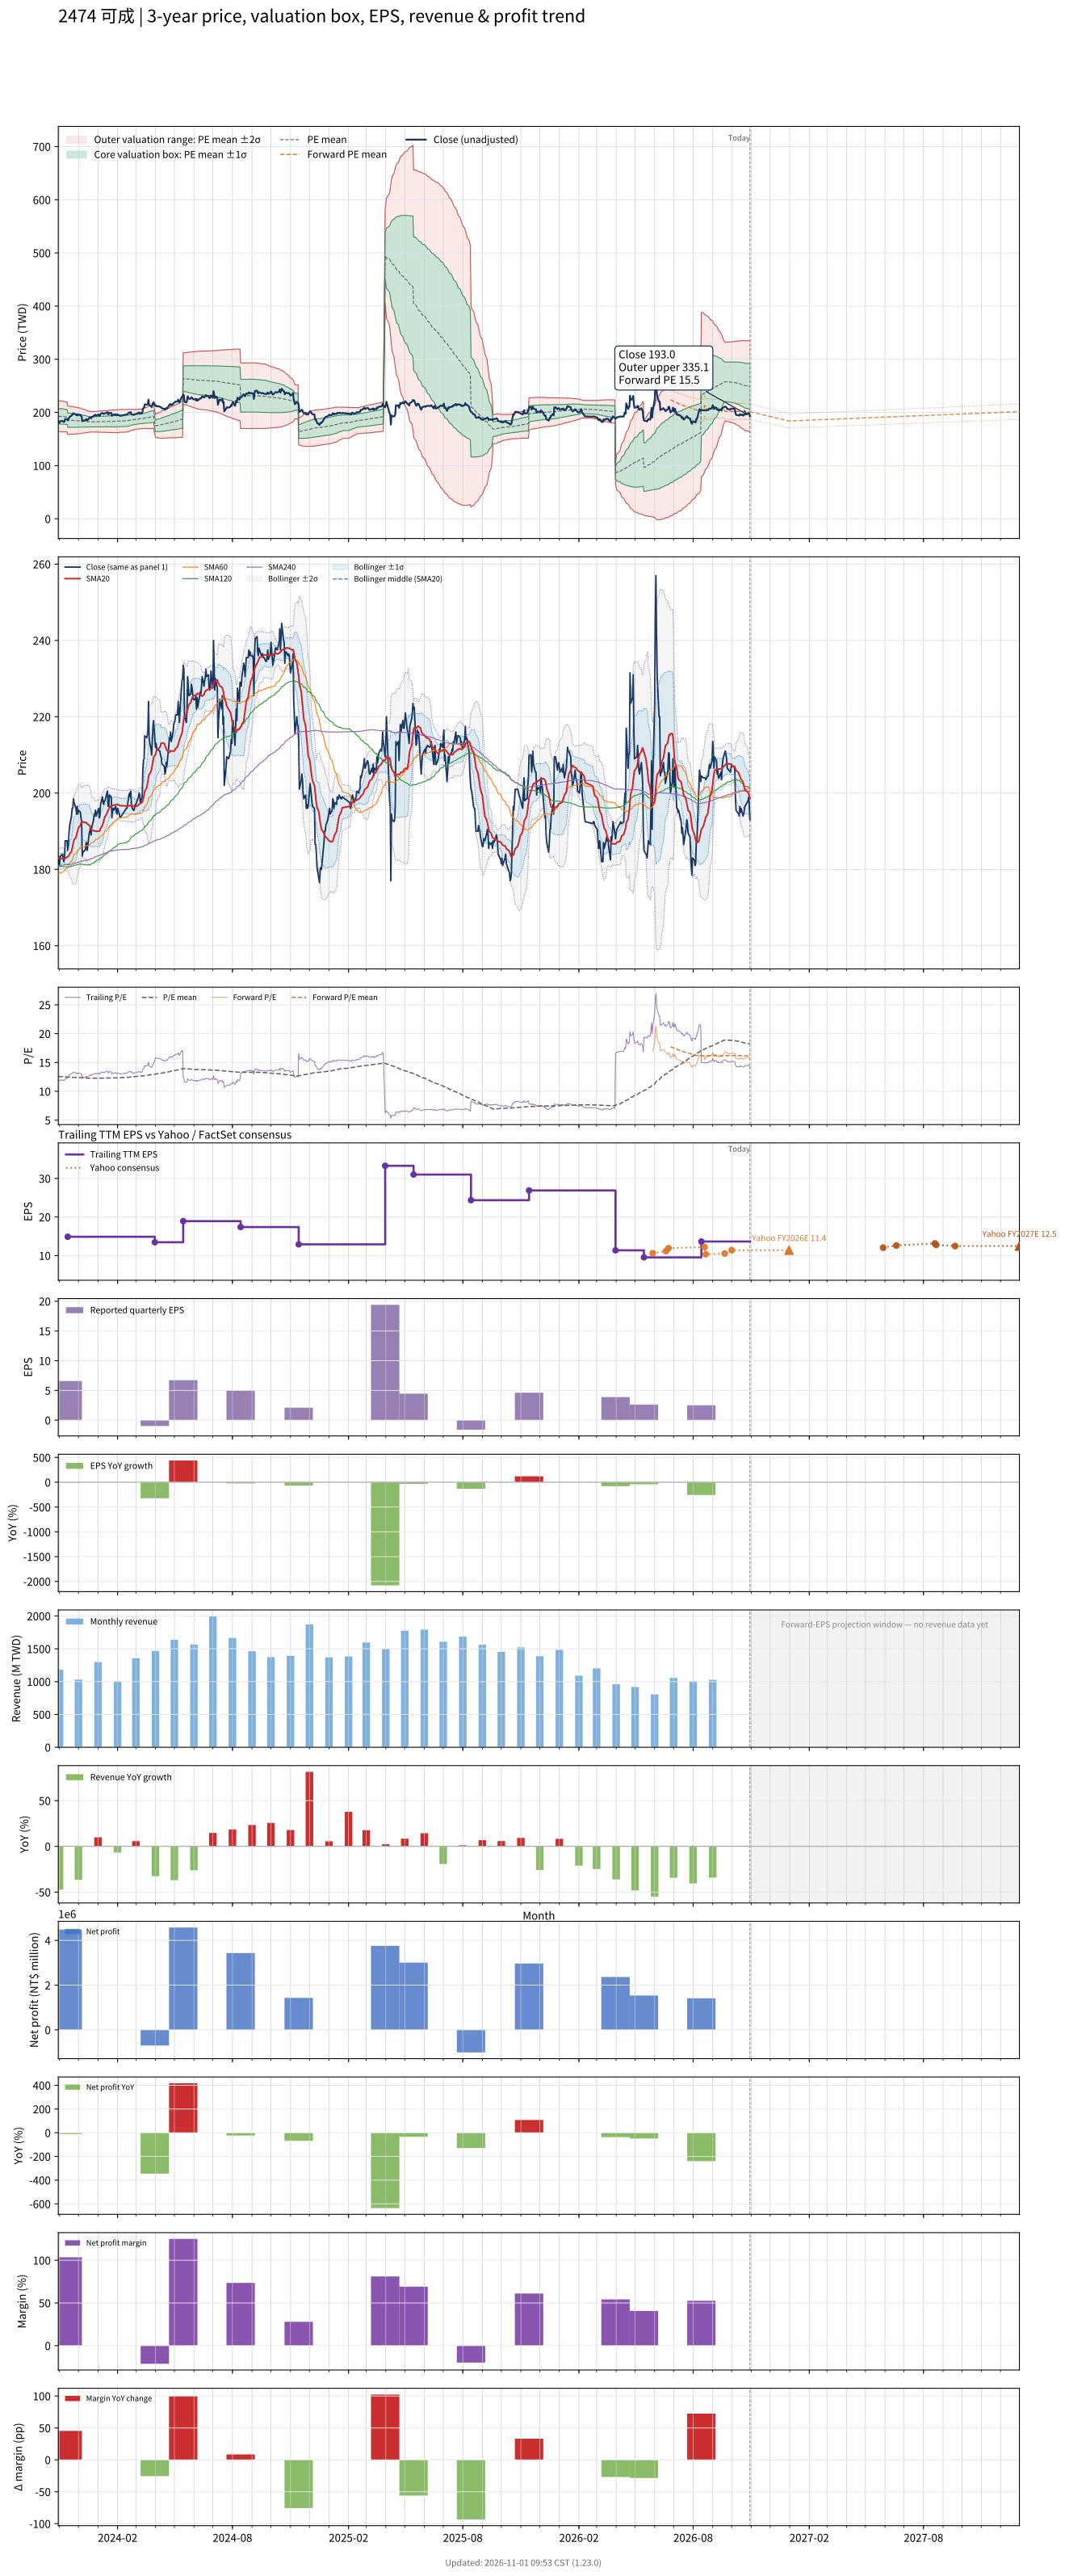

Data behind this chart, as committed beside it:
# chart-version: skill-stock-dynamic-val…
date, close, available_date, period_end, eps, ttm_eps, pe, pe_mean, pe_std, price_m2, price_m1, price_mean, price_p1, price_p2, as_of_date, forward_eps, forward_pe, forward_pe_mean, forward_pe_std, forward_price_m2, forward_price_m1, forward_price_mean, forward_price_p1, forward_price_p2
2023-10-30, 183.5, 2023-08-14, 2023-06-30, 6.59, 15.34, 11.96, 12.56, 0.9357, 164, 178.4, 192.7, 207.1, 221.5, , , , , , , , , , 
2023-10-31, 181.5, 2023-08-14, 2023-06-30, 6.59, 15.34, 11.83, 12.56, 0.9373, 163.9, 178.3, 192.7, 207.1, 221.5, , , , , , , , , , 
2023-11-01, 181, 2023-08-14, 2023-06-30, 6.59, 15.34, 11.8, 12.56, 0.9392, 163.8, 178.2, 192.7, 207.1, 221.5, , , , , , , , , , 
2023-11-02, 183.5, 2023-08-14, 2023-06-30, 6.59, 15.34, 11.96, 12.56, 0.9403, 163.8, 178.2, 192.6, 207, 221.5, , , , , , , , , , 
2023-11-03, 183.5, 2023-08-14, 2023-06-30, 6.59, 15.34, 11.96, 12.55, 0.9413, 163.7, 178.2, 192.6, 207, 221.5, , , , , , , , , , 
2023-11-06, 184, 2023-08-14, 2023-06-30, 6.59, 15.34, 11.99, 12.55, 0.942, 163.7, 178.1, 192.6, 207, 221.5, , , , , , , , , , 
2023-11-07, 182.5, 2023-08-14, 2023-06-30, 6.59, 15.34, 11.9, 12.54, 0.9377, 163.6, 178, 192.3, 206.7, 221.1, , , , , , , , , , 
2023-11-08, 182, 2023-08-14, 2023-06-30, 6.59, 15.34, 11.86, 12.52, 0.9341, 163.5, 177.8, 192.1, 206.4, 220.8, , , , , , , , , , 
2023-11-09, 183.5, 2023-08-14, 2023-06-30, 6.59, 15.34, 11.96, 12.51, 0.9294, 163.4, 177.6, 191.9, 206.1, 220.4, , , , , , , , , , 
2023-11-10, 187.5, 2023-08-14, 2023-06-30, 6.59, 15.34, 12.22, 12.5, 0.9217, 163.4, 177.5, 191.7, 205.8, 220, , , , , , , , , , 
2023-11-13, 187.5, 2023-08-14, 2023-06-30, 6.59, 15.34, 12.22, 12.48, 0.9129, 163.5, 177.5, 191.5, 205.5, 219.5, , , , , , , , , , 
2023-11-14, 185, 2023-11-14, 2023-09-30, 6.59, 14.87, 12.44, 12.47, 0.903, 158.6, 172, 185.4, 198.8, 212.3, , , , , , , , , , 
2023-11-15, 186.5, 2023-11-14, 2023-09-30, 6.59, 14.87, 12.54, 12.46, 0.8948, 158.7, 172, 185.3, 198.6, 211.9, , , , , , , , , , 
2023-11-16, 189.5, 2023-11-14, 2023-09-30, 6.59, 14.87, 12.74, 12.45, 0.8893, 158.7, 171.9, 185.2, 198.4, 211.6, , , , , , , , , , 
2023-11-17, 191.5, 2023-11-14, 2023-09-30, 6.59, 14.87, 12.88, 12.45, 0.8837, 158.8, 171.9, 185.1, 198.2, 211.4, , , , , , , , , , 
2023-11-20, 194, 2023-11-14, 2023-09-30, 6.59, 14.87, 13.05, 12.44, 0.8794, 158.9, 171.9, 185, 198.1, 211.2, , , , , , , , , , 
2023-11-21, 196, 2023-11-14, 2023-09-30, 6.59, 14.87, 13.18, 12.44, 0.8723, 159, 172, 184.9, 197.9, 210.9, , , , , , , , , , 
2023-11-22, 196, 2023-11-14, 2023-09-30, 6.59, 14.87, 13.18, 12.43, 0.8655, 159.1, 172, 184.8, 197.7, 210.6, , , , , , , , , , 
2023-11-23, 198.5, 2023-11-14, 2023-09-30, 6.59, 14.87, 13.35, 12.43, 0.8629, 159.1, 172, 184.8, 197.6, 210.5, , , , , , , , , , 
2023-11-24, 197.5, 2023-11-14, 2023-09-30, 6.59, 14.87, 13.28, 12.42, 0.8587, 159.2, 172, 184.8, 197.5, 210.3, , , , , , , , , , 
2023-11-27, 196, 2023-11-14, 2023-09-30, 6.59, 14.87, 13.18, 12.42, 0.8508, 159.4, 172, 184.7, 197.3, 210, , , , , , , , , , 
2023-11-28, 194.5, 2023-11-14, 2023-09-30, 6.59, 14.87, 13.08, 12.41, 0.8431, 159.5, 172, 184.6, 197.1, 209.6, , , , , , , , , , 
2023-11-29, 196.5, 2023-11-14, 2023-09-30, 6.59, 14.87, 13.21, 12.41, 0.8367, 159.6, 172.1, 184.5, 196.9, 209.4, , , , , , , , , , 
2023-11-30, 194.5, 2023-11-14, 2023-09-30, 6.59, 14.87, 13.08, 12.4, 0.8271, 159.8, 172.1, 184.4, 196.7, 209, , , , , , , , , , 
2023-12-01, 195.5, 2023-11-14, 2023-09-30, 6.59, 14.87, 13.15, 12.39, 0.819, 160, 172.1, 184.3, 196.5, 208.7, , , , , , , , , , 
2023-12-04, 195, 2023-11-14, 2023-09-30, 6.59, 14.87, 13.11, 12.39, 0.8087, 160.2, 172.2, 184.2, 196.2, 208.3, , , , , , , , , , 
2023-12-05, 193.5, 2023-11-14, 2023-09-30, 6.59, 14.87, 13.01, 12.38, 0.7962, 160.4, 172.2, 184.1, 195.9, 207.8, , , , , , , , , , 
2023-12-06, 192.5, 2023-11-14, 2023-09-30, 6.59, 14.87, 12.95, 12.37, 0.7795, 160.7, 172.3, 183.9, 195.5, 207.1, , , , , , , , , , 
2023-12-07, 183.5, 2023-11-14, 2023-09-30, 6.59, 14.87, 12.34, 12.35, 0.766, 160.9, 172.3, 183.7, 195.1, 206.5, , , , , , , , , , 
2023-12-08, 184.5, 2023-11-14, 2023-09-30, 6.59, 14.87, 12.41, 12.34, 0.7492, 161.2, 172.4, 183.5, 194.6, 205.8, , , , , , , , , , 
2023-12-11, 185, 2023-11-14, 2023-09-30, 6.59, 14.87, 12.44, 12.33, 0.739, 161.4, 172.4, 183.4, 194.3, 205.3, , , , , , , , , , 
2023-12-12, 185, 2023-11-14, 2023-09-30, 6.59, 14.87, 12.44, 12.32, 0.7274, 161.6, 172.4, 183.2, 194, 204.8, , , , , , , , , , 
2023-12-13, 187, 2023-11-14, 2023-09-30, 6.59, 14.87, 12.58, 12.31, 0.7116, 161.9, 172.4, 183, 193.6, 204.2, , , , , , , , , , 
2023-12-14, 187, 2023-11-14, 2023-09-30, 6.59, 14.87, 12.58, 12.3, 0.6961, 162.1, 172.5, 182.8, 193.2, 203.5, , , , , , , , , , 
2023-12-15, 185, 2023-11-14, 2023-09-30, 6.59, 14.87, 12.44, 12.28, 0.6803, 162.4, 172.6, 182.7, 192.8, 202.9, , , , , , , , , , 
2023-12-18, 189.5, 2023-11-14, 2023-09-30, 6.59, 14.87, 12.74, 12.27, 0.6652, 162.7, 172.6, 182.5, 192.4, 202.3, , , , , , , , , , 
2023-12-19, 190, 2023-11-14, 2023-09-30, 6.59, 14.87, 12.78, 12.26, 0.649, 163.1, 172.7, 182.4, 192, 201.7, , , , , , , , , , 
2023-12-20, 191, 2023-11-14, 2023-09-30, 6.59, 14.87, 12.84, 12.26, 0.6459, 163.1, 172.7, 182.3, 191.9, 201.5, , , , , , , , , , 
2023-12-21, 189, 2023-11-14, 2023-09-30, 6.59, 14.87, 12.71, 12.26, 0.6447, 163.1, 172.7, 182.3, 191.9, 201.5, , , , , , , , , , 
2023-12-22, 191, 2023-11-14, 2023-09-30, 6.59, 14.87, 12.84, 12.26, 0.6453, 163.1, 172.7, 182.3, 191.9, 201.5, , , , , , , , , , 
2023-12-25, 193, 2023-11-14, 2023-09-30, 6.59, 14.87, 12.98, 12.26, 0.6459, 163.1, 172.7, 182.3, 191.9, 201.5, , , , , , , , , , 
2023-12-26, 194.5, 2023-11-14, 2023-09-30, 6.59, 14.87, 13.08, 12.26, 0.6472, 163.1, 172.7, 182.4, 192, 201.6, , , , , , , , , , 
2023-12-27, 194, 2023-11-14, 2023-09-30, 6.59, 14.87, 13.05, 12.27, 0.6499, 163.1, 172.7, 182.4, 192.1, 201.7, , , , , , , , , , 
2023-12-28, 195.5, 2023-11-14, 2023-09-30, 6.59, 14.87, 13.15, 12.27, 0.654, 163, 172.7, 182.5, 192.2, 201.9, , , , , , , , , , 
2023-12-29, 194, 2023-11-14, 2023-09-30, 6.59, 14.87, 13.05, 12.27, 0.6572, 163, 172.7, 182.5, 192.3, 202.1, , , , , , , , , , 
2024-01-02, 196, 2023-11-14, 2023-09-30, 6.59, 14.87, 13.18, 12.28, 0.6613, 162.9, 172.7, 182.6, 192.4, 202.2, , , , , , , , , , 
2024-01-03, 193.5, 2023-11-14, 2023-09-30, 6.59, 14.87, 13.01, 12.28, 0.6632, 162.9, 172.7, 182.6, 192.5, 202.3, , , , , , , , , , 
2024-01-04, 194, 2023-11-14, 2023-09-30, 6.59, 14.87, 13.05, 12.28, 0.6647, 162.9, 172.7, 182.6, 192.5, 202.4, , , , , , , , , , 
2024-01-05, 197, 2023-11-14, 2023-09-30, 6.59, 14.87, 13.25, 12.28, 0.668, 162.8, 172.7, 182.7, 192.6, 202.5, , , , , , , , , , 
2024-01-08, 199, 2023-11-14, 2023-09-30, 6.59, 14.87, 13.38, 12.29, 0.6741, 162.7, 172.7, 182.7, 192.8, 202.8, , , , , , , , , , 
2024-01-09, 197.5, 2023-11-14, 2023-09-30, 6.59, 14.87, 13.28, 12.29, 0.6742, 162.7, 172.7, 182.7, 192.8, 202.8, , , , , , , , , , 
2024-01-10, 197, 2023-11-14, 2023-09-30, 6.59, 14.87, 13.25, 12.29, 0.6765, 162.7, 172.7, 182.8, 192.8, 202.9, , , , , , , , , , 
2024-01-11, 198, 2023-11-14, 2023-09-30, 6.59, 14.87, 13.32, 12.29, 0.6797, 162.6, 172.7, 182.8, 192.9, 203, , , , , , , , , , 
2024-01-12, 198, 2023-11-14, 2023-09-30, 6.59, 14.87, 13.32, 12.3, 0.6845, 162.5, 172.7, 182.9, 193.1, 203.2, , , , , , , , , , 
2024-01-15, 200, 2023-11-14, 2023-09-30, 6.59, 14.87, 13.45, 12.3, 0.6903, 162.4, 172.7, 182.9, 193.2, 203.5, , , , , , , , , , 
2024-01-16, 200.5, 2023-11-14, 2023-09-30, 6.59, 14.87, 13.48, 12.31, 0.6965, 162.3, 172.7, 183, 193.4, 203.7, , , , , , , , , , 
2024-01-17, 196.5, 2023-11-14, 2023-09-30, 6.59, 14.87, 13.21, 12.31, 0.699, 162.3, 172.7, 183, 193.4, 203.8, , , , , , , , , , 
2024-01-18, 196.5, 2023-11-14, 2023-09-30, 6.59, 14.87, 13.21, 12.31, 0.7005, 162.2, 172.6, 183.1, 193.5, 203.9, , , , , , , , , , 
2024-01-19, 199.5, 2023-11-14, 2023-09-30, 6.59, 14.87, 13.42, 12.32, 0.7061, 162.1, 172.6, 183.1, 193.6, 204.1, , , , , , , , , , 
... 669 more rows
